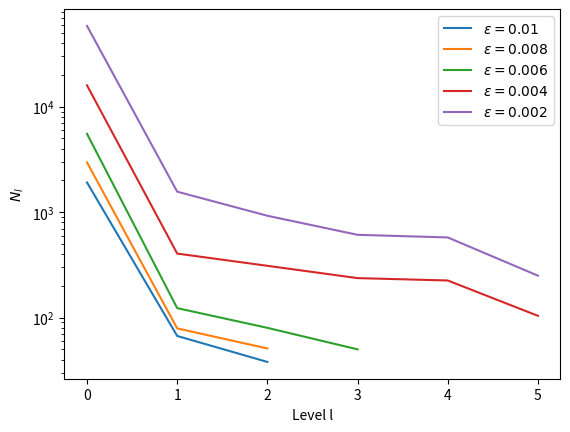

Recreate this plot in Python.
import matplotlib.pyplot as plt
import numpy as np

e = [3e-2,1e-2,8e-3,7e-3,6e-3,5e-3,2e-3,4e-3]
x = [0,1,2,3,4,5,6]
samples_1 = [122, 20, 20]
samples_3 = [1914, 67, 38]
samples_4 = [2964, 79, 51]
samples_5 = [4018, 86, 33, 24]
samples_6 = [5537, 123, 80, 50]
samples_7 = [10355, 236, 146, 206, 112, 50]
samples_8 = [58436, 1565, 925, 610, 576, 250]
samples_9 = [15955, 405, 310, 237, 225, 104]

plt.yscale('log')
#plt.plot(x[:len(samples_1)],samples_1)
plt.plot(x[:len(samples_3)],samples_3)
plt.plot(x[:len(samples_4)],samples_4)
#plt.plot(x[:len(samples_5)],samples_5)
plt.plot(x[:len(samples_6)],samples_6)
plt.plot(x[:len(samples_9)],samples_9)
plt.plot(x[:len(samples_8)],samples_8)
#plt.legend([r'$\epsilon = 0.03$','$\epsilon = 0.01$','$\epsilon = 0.008$','$\epsilon = 0.007$','$\epsilon = 0.006$','$\epsilon = 0.005$'])
plt.legend([r'$\epsilon = 0.01$','$\epsilon = 0.008$','$\epsilon = 0.006$','$\epsilon = 0.004$','$\epsilon = 0.002$'])
plt.xlabel('Level l')
plt.ylabel(r'$N_l$')
plt.show()
